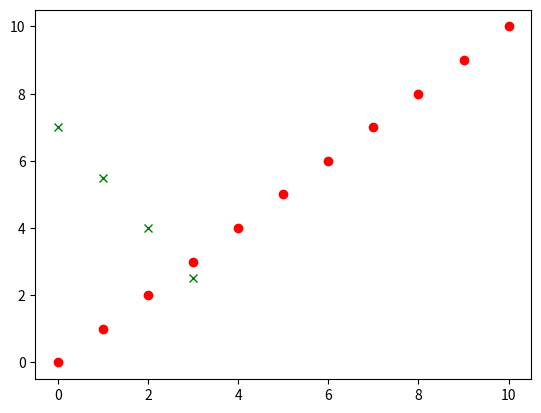
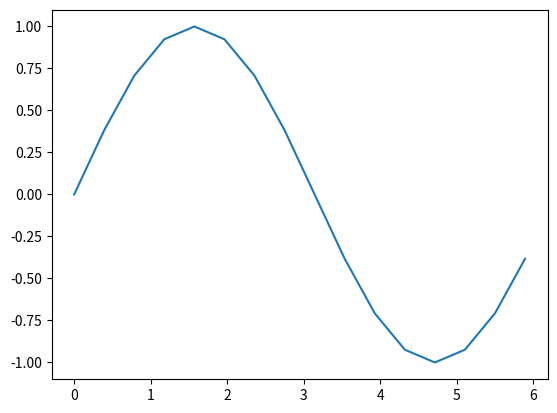
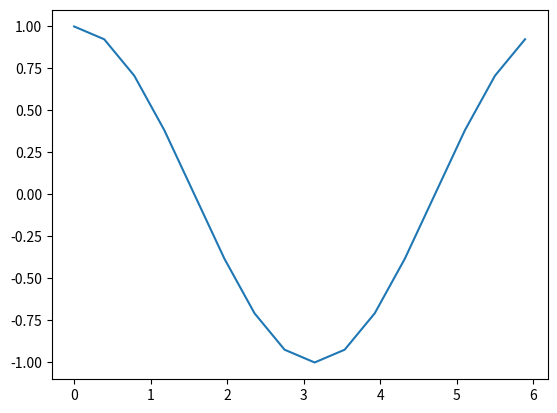

Source code (Python) for these figures, in order:
'''
Variables de rango y gráficos simples  

a. Creación de variables (vectores) conteniendo rango de valores. 
    Respuesta: Ver video en link 

b. Gráficas simples: 1 dimensión. 

En este ejercicio se harán gráficas sencillas utilizando la librería matplotlib. 
    import matplotlib.pyplot as plt  

● Grafique el vector positivo. 
● En una figura distinta, vuelva a graficar el vector positivos, pero modifique el tipo 
de marcador utilizado. En este caso se propone utilizar marcadores circulares 
azules. 
● En una figura distinta, grafique el vector enteros y el vector múltiplos.
'''

import numpy as np
import matplotlib.pyplot as plt
from math import pi


print("\n ----- EJERCICIO 3.a. --------------------------------------------------------- \n")
# se crean variables en un rango de valores

positivos = np.linspace(0, 10, 11, dtype='int') #vector de 11 elementos desde 0 hasta 10
negativos = np.linspace(-4, 2, 7, dtype='int')

# quiero que devuelva los multiplos de 3 en un rango
multiplos = np.arange(0, 14, step=3)

#mismo, pero con pasos negativos
reverse = np.arange(7, 2, step=-1.5)


print("\n ----- EJERCICIO 3.b. --------------------------------------------------------- \n")
# se grafican vectores creados, de una dimensión

plt.plot(positivos, "ro")
plt.plot(reverse,"gx")
plt.show()


# se crea y grafica un sinusoide

radianes = np.arange(0, 2*pi, 1/8*pi) #defino rango de valores, eje x

seno_vector = []    #lista vacía almacenadora
for radian in radianes:
    valor_seno = np.sin(radian) #radian toma el valor temporal de radianes (analiza todo el vector)
    seno_vector.append(valor_seno)

seno_vector = np.array(seno_vector) #convierto la lista a un vector de numpy

plt.plot(radianes, seno_vector) #paso 2 vectores: posición X y Y
plt.show()


print("\n ----- EJERCICIO 3.c. --------------------------------------------------------- \n")
# se crea y grafica un cosenoidal

cos_vector = []
for radian in radianes:
    valor_cos = np.cos(radian)
    cos_vector.append(valor_cos)

cos_vector = np.array(cos_vector)

plt.plot(radianes, cos_vector)
plt.show()
